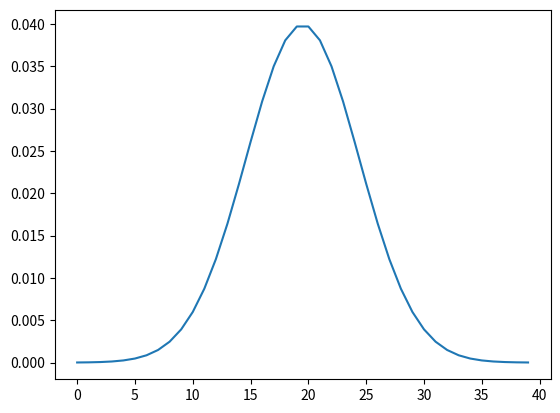

Recreate this plot in Python.
# import matplotlib.pyplot as plt
# import matplotlib.image as mpimg
# import numpy as np
# import math
# from skimage import draw
# from scipy import signal
# from PIL import Image


import matplotlib.pyplot as plt
import numpy as np
import scipy.stats as stats
import math


x = np.linspace(-40,40, 40)
new_x = np.array([[]],dtype=float)
for i in range(40):
    new_x = np.append(new_x,[[stats.norm.pdf(x, 0,10)[i]]],axis = 1)

plt.imshow(new_x)
plt.show()
plt.plot(range(40),new_x[0,:])
plt.show()
print(new_x)

# mu = 0
# sigma = 100
# x = np.linspace(mu - 3*sigma, mu + 3*sigma, 40)
# new_x = np.array([[]],dtype=float)
# for i in range(40):
#     new_x = np.append(new_x,[[stats.norm.pdf(x, mu, sigma)[i]]],axis = 1)

# plt.imshow(new_x)
# plt.show()
# plt.plot(range(40),new_x[0,:])
# plt.show()
# print(new_x)
